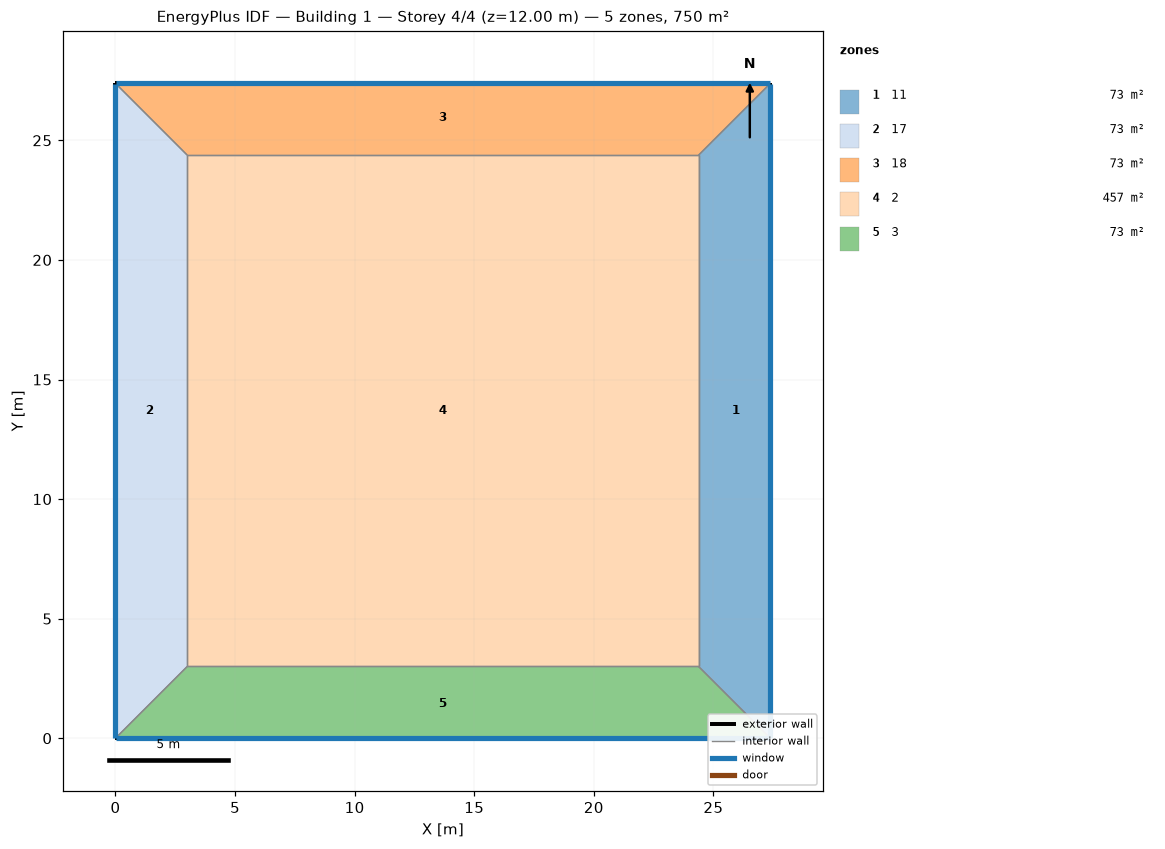
=== STOREY PLAN SPEC (per zone: floor XY polygon, exterior-wall plan segments, windows/doors) ===
zone 1: 11  (73.1 m²)
  floor: (27.38, 27.38) (27.38, 0.00) (24.38, 3.00) (24.38, 24.38)
  exterior wall: (27.38, 0.00) – (27.38, 27.38)  [27.4 m]
    window: (27.38, 0.03) – (27.38, 27.36)  [34.0 m²]
  interior walls: 3
zone 2: 17  (73.1 m²)
  floor: (0.00, 0.00) (0.00, 27.38) (3.00, 24.38) (3.00, 3.00)
  exterior wall: (0.00, 27.38) – (0.00, 0.00)  [27.4 m]
    window: (0.00, 27.36) – (0.00, 0.03)  [34.0 m²]
  interior walls: 3
zone 3: 18  (73.1 m²)
  floor: (0.00, 27.38) (27.38, 27.38) (24.38, 24.38) (3.00, 24.38)
  exterior wall: (27.38, 27.38) – (0.00, 27.38)  [27.4 m]
    window: (27.36, 27.38) – (0.03, 27.38)  [34.0 m²]
  interior walls: 3
zone 4: 2  (457.2 m²)
  floor: (3.00, 3.00) (3.00, 24.38) (24.38, 24.38) (24.38, 3.00)
  interior walls: 4
zone 5: 3  (73.1 m²)
  floor: (27.38, 0.00) (0.00, 0.00) (3.00, 3.00) (24.38, 3.00)
  exterior wall: (0.00, 0.00) – (27.38, 0.00)  [27.4 m]
    window: (0.03, 0.00) – (27.36, 0.00)  [34.0 m²]
  interior walls: 3

=== DERIVED (storey summary) ===
Building: Building 1
Storey: 4 of 4  (floor level z = 12.00 m)
Storey gross floor area: 749.7 m²
Zones on this storey: 5
  - 11: floor 73.1 m²; exterior wall 27.4 m (109.5 m²); 1 window(s) 34.0 m²; WWR 31.0%
  - 17: floor 73.1 m²; exterior wall 27.4 m (109.5 m²); 1 window(s) 34.0 m²; WWR 31.0%
  - 18: floor 73.1 m²; exterior wall 27.4 m (109.5 m²); 1 window(s) 34.0 m²; WWR 31.0%
  - 2: floor 457.2 m²
  - 3: floor 73.1 m²; exterior wall 27.4 m (109.5 m²); 1 window(s) 34.0 m²; WWR 31.0%
Zone adjacency (shared interzone walls):
  - 11 ↔ 18
  - 11 ↔ 2
  - 11 ↔ 3
  - 17 ↔ 18
  - 17 ↔ 2
  - 17 ↔ 3
  - 18 ↔ 2
  - 2 ↔ 3